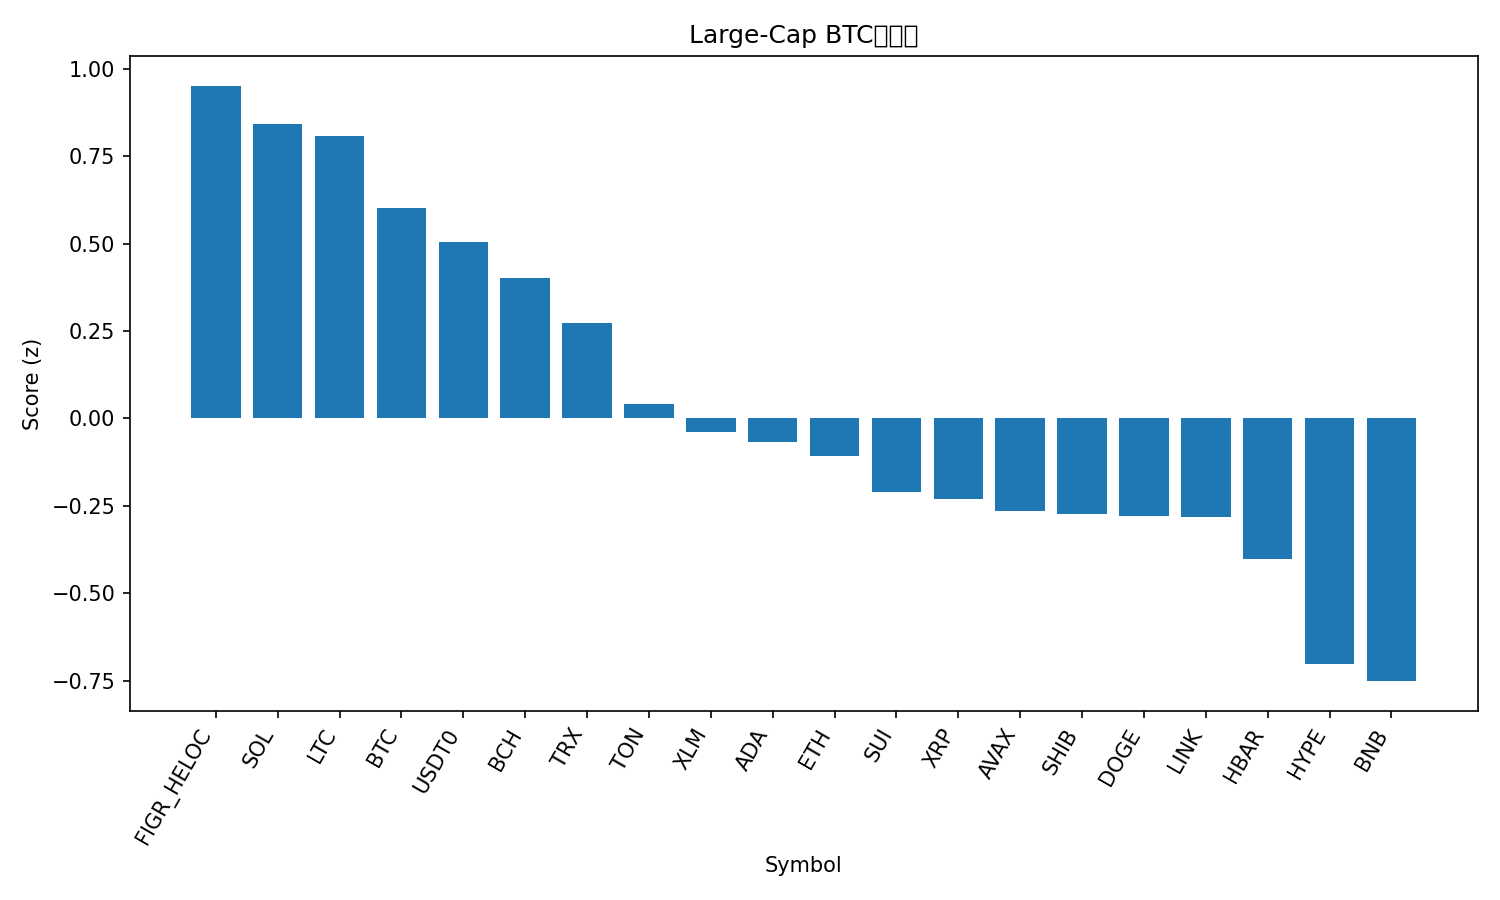

The data file committed next to this chart (first rows):
rank, name, symbol, price_btc, price_usd, pct_1h_btc, pct_24h_btc, pct_7d_btc, market_cap_rank, market_cap_usd, volume_usd, score
1, Figure Heloc, FIGR_HELOC, 8.25e-06, 1.017, 0.09933, 1.504, -2.852, 17, 13138372910, 17692812, 0.9521
2, Solana, SOL, 0.001825, 224.9, 0.1906, 0.8392, -4.082, 6, 122831403235, 8109301335, 0.8428
3, Litecoin, LTC, 0.0009593, 118.2, 0.1731, 0.9502, -6.12, 26, 9033517742, 730341249, 0.8084
4, Bitcoin, BTC, 1.0, 123204, 0.0, 0.0, 0.0, 1, 2456134531045, 59839439006, 0.6026
5, USDT0, USDT0, 8.12e-06, 0.9997, 0.2034, -0.5163, -3.509, 32, 7641996718, 823473122, 0.506
6, Bitcoin Cash, BCH, 0.004693, 578.4, 0.0875, -0.4656, -5.095, 23, 11533055797, 176453169, 0.4018
7, TRON, TRX, 2.74e-06, 0.3378, -0.05013, -0.603, -4.561, 10, 31981605788, 840536230, 0.2742
8, Toncoin, TON, 2.219e-05, 2.73, -0.3959, -0.3513, -6.5, 34, 6892187570, 136726447, 0.0419
9, Stellar, XLM, 3.08e-06, 0.3792, -0.06851, -1.432, -9.36, 19, 12127101581, 239514329, -0.0387
10, Cardano, ADA, 6.61e-06, 0.8142, -0.1619, -1.375, -8.013, 11, 29751282969, 1177281045, -0.06832
11, Ethereum, ETH, 0.03558, 4385, -0.05022, -2.387, -3.308, 2, 529340630414, 40664145774, -0.1066
12, Sui, SUI, 2.766e-05, 3.41, -0.2406, -1.709, -7.962, 18, 12382266291, 1106927348, -0.2118
13, XRP, XRP, 2.294e-05, 2.83, -0.1202, -2.148, -8.21, 5, 169274673510, 4933903595, -0.231
14, Avalanche, AVAX, 0.0002301, 28.36, -0.5516, -0.8357, -10.24, 21, 11972988826, 671307269, -0.2655
15, Shiba Inu, SHIB, 9.7761e-11, 1.205e-05, -0.3465, -1.629, -7.949, 33, 7098466506, 168028925, -0.2722
16, Dogecoin, DOGE, 2.01e-06, 0.2479, -0.2756, -1.932, -7.251, 8, 37494349530, 3085655088, -0.2784
17, Chainlink, LINK, 0.0001767, 21.78, -0.3574, -1.732, -6.64, 15, 14767259515, 822243366, -0.2817
18, Hedera, HBAR, 1.74e-06, 0.2139, -0.3221, -2.11, -9.338, 25, 9068112251, 314793455, -0.4011
19, Hyperliquid, HYPE, 0.0003611, 44.5, -0.2082, -3.321, -13.72, 20, 12073642474, 469006904, -0.7032
20, BNB, BNB, 0.0103, 1269, -1.046, -3.204, 16.01, 4, 176785054228, 6423350593, -0.7516
21, Mantle, MNT, 2.05e-05, 2.53, -3.002, 1.616, 22.88, 30, 8218282445, 740007649, -0.8807
